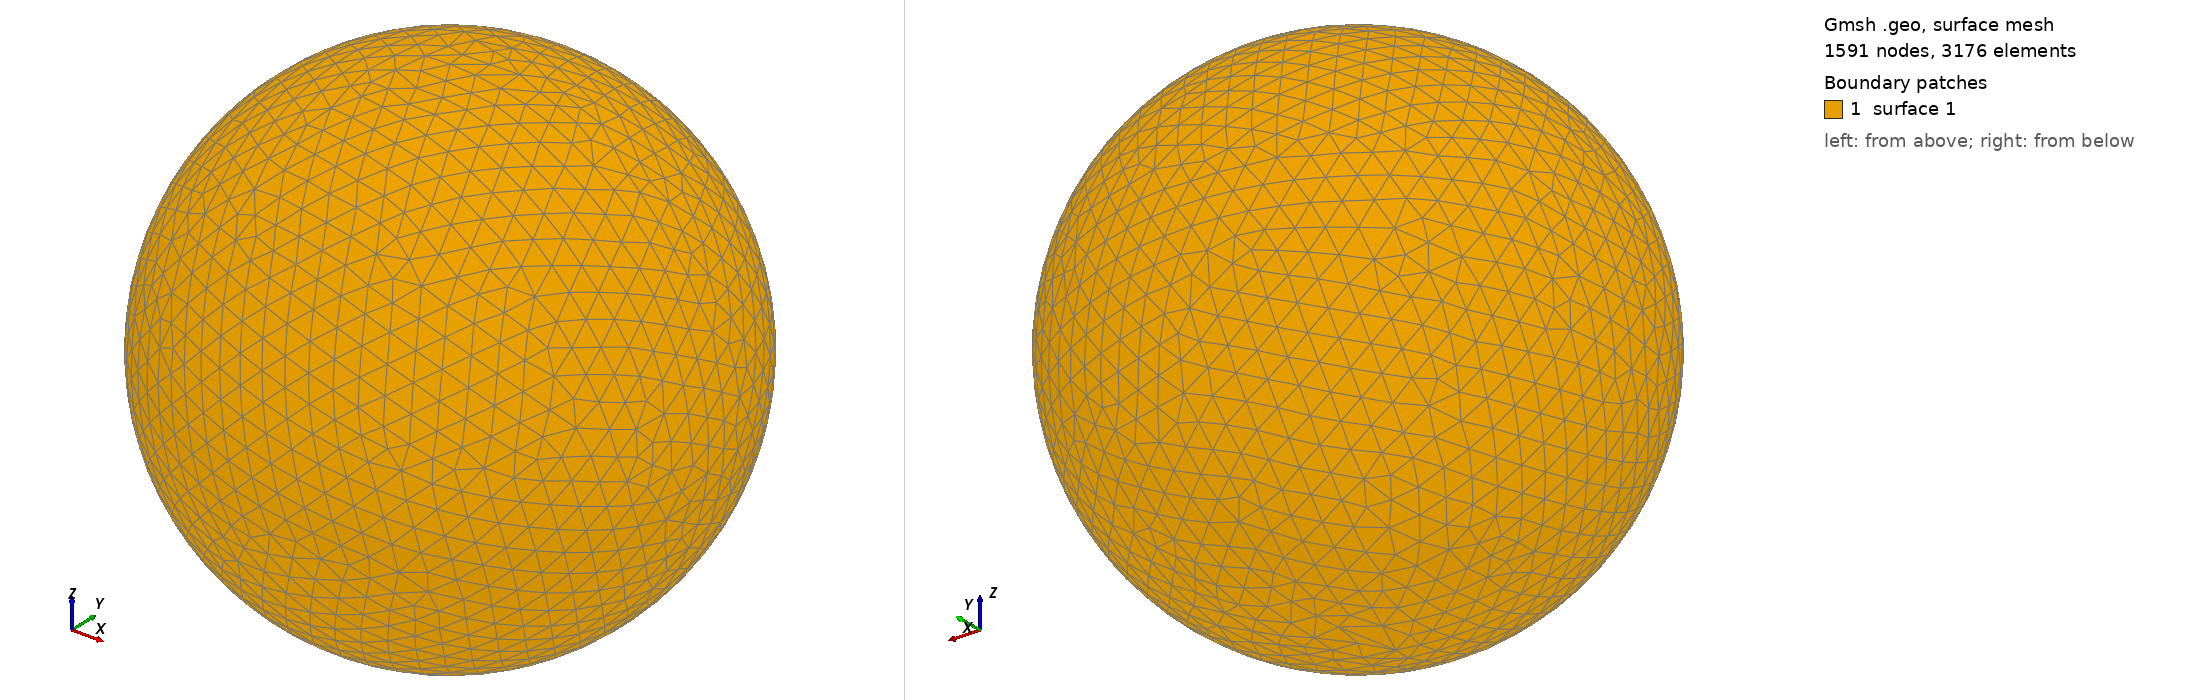

Gmsh geometry script, surface-meshed: 1591 nodes, 3176 surface elements. Boundary patches (legend numbers): 1 surface 1. Left view from above one corner, right view from below the opposite corner. The script declares no physical surfaces, so the legend lists its geometric surfaces. The drawing asked Gmsh for element sizes between 1% and 20% of the model's largest extent; the script's own settings can give other sizes.

=== shot2211.geo (drawn) ===
SetFactory("OpenCASCADE");
Point(1) = {0,0,0,0};
Sphere(1) = {0,0,0,0.28900000};
MeshSize{ PointsOf{ Surface{:}; } } = 0.028900000;
Mesh.ElementOrder=1;
Mesh.Format=39;
